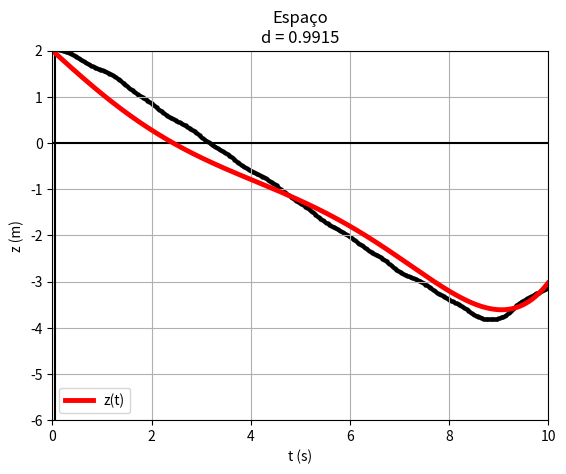

Write Python code to recreate this figure.
# [redacted]
#0.9914582257620604

import matplotlib.pyplot as plt
import numpy as np

data = """1,017 2,048 -0,156 -0,243
1,034 2,045 -0,205 -0,364
1,051 2,041 -0,191 0,364
1,067 2,039 -0,163 0,850
1,084 2,036 -0,184 0,000
1,101 2,033 -0,156 -0,243
1,117 2,030 -0,184 -3,643
1,134 2,027 -0,283 -3,157
1,151 2,021 -0,305 0,607
1,167 2,017 -0,248 1,093
1,184 2,013 -0,262 -0,850
1,201 2,008 -0,290 0,364
1,217 2,003 -0,248 2,307
1,234 2,000 -0,205 1,336
1,251 1,996 -0,205 -4,493
1,267 1,993 -0,340 -4,858
1,284 1,985 -0,411 -1,943
1,301 1,979 -0,368 -0,486
1,317 1,973 -0,432 -2,659
1,334 1,965 -0,452 -3,583
1,351 1,957 -0,513 0,694
1,368 1,947 -0,489 0,809
1,384 1,940 -0,453 -0,486
1,401 1,932 -0,545 -3,765
1,418 1,922 -0,567 -1,214
1,434 1,913 -0,588 -2,307
1,451 1,903 -0,638 -1,214
1,468 1,891 -0,645 0,364
1,484 1,881 -0,609 2,429
1,501 1,871 -0,574 -3,522
1,518 1,862 -0,694 -2,672
1,534 1,848 -0,730 -2,550
1,551 1,838 -0,708 1,457
1,568 1,824 -0,737 2,186
1,584 1,813 -0,609 1,457
1,601 1,804 -0,666 -2,915
1,618 1,791 -0,751 -4,129
1,634 1,779 -0,772 1,093
1,651 1,765 -0,744 2,550
1,668 1,754 -0,659 3,765
1,684 1,743 -0,630 -0,607
1,701 1,733 -0,666 -0,243
1,718 1,721 -0,666 0,486
1,734 1,711 -0,623 3,157
1,751 1,700 -0,581 1,943
1,768 1,692 -0,538 0,000
1,784 1,682 -0,588 -0,850
1,801 1,672 -0,581 2,429
1,818 1,663 -0,496 0,729
1,834 1,655 -0,538 2,186
1,851 1,645 -0,475 2,065
1,868 1,640 -0,404 1,336
1,885 1,632 -0,475 -1,822
1,901 1,624 -0,453 0,729
1,918 1,617 -0,446 2,550
1,935 1,609 -0,383 1,214
1,951 1,604 -0,375 0,121
1,968 1,596 -0,411 -2,186
1,985 1,590 -0,425 1,457
2,001 1,582 -0,390 1,336
2,018 1,577 -0,347 -1,336
2,035 1,571 -0,446 -3,765
2,051 1,562 -0,489 -0,850
2,068 1,554 -0,460 0,121
2,085 1,547 -0,482 -0,972
2,101 1,538 -0,503 -2,065
2,118 1,530 -0,538 -1,700
2,135 1,520 -0,574 0,121
2,151 1,511 -0,531 0,850
2,168 1,503 -0,531 -0,850
2,185 1,493 -0,574 -2,065
2,201 1,484 -0,595 -1,700
2,218 1,473 -0,630 -1,093
2,235 1,463 -0,638 -2,429
2,251 1,452 -0,694 1,943
2,268 1,439 -0,616 -1,579
2,285 1,432 -0,666 -1,457
2,301 1,417 -0,758 -3,036
2,318 1,406 -0,701 -0,121
2,335 1,394 -0,786 -1,822
2,351 1,380 -0,772 -2,307
2,368 1,368 -0,829 -3,279
2,385 1,353 -0,921 -2,915
2,402 1,337 -0,907 1,214
2,418 1,322 -0,886 -3,279
2,435 1,308 -0,992 -1,214
2,452 1,289 -0,985 3,279
2,468 1,275 -0,829 3,765
2,485 1,262 -0,864 0,729
2,502 1,246 -0,836 -1,457
2,518 1,234 -0,864 0,486
2,535 1,217 -0,878 1,943
2,552 1,204 -0,758 2,307
2,568 1,192 -0,801 -2,065
2,585 1,178 -0,850 -1,214
2,602 1,164 -0,829 0,121
2,618 1,150 -0,843 -1,579
2,635 1,136 -0,886 3,279
2,652 1,121 -0,758 3,279
2,668 1,110 -0,715 -1,579
2,685 1,097 -0,857 -3,765
2,702 1,082 -0,843 3,036
2,718 1,069 -0,744 2,307
2,735 1,057 -0,751 1,943
2,752 1,044 -0,715 2,307
2,768 1,033 -0,638 2,429
2,785 1,022 -0,652 0,486
2,802 1,012 -0,623 0,729
2,818 1,002 -0,616 -1,822
2,835 0,991 -0,687 -3,279
2,852 0,979 -0,737 -1,457
2,868 0,966 -0,730 0,364
2,885 0,954 -0,723 1,214
2,902 0,942 -0,694 -0,729
2,918 0,931 -0,730 0,364
2,935 0,918 -0,715 1,336
2,952 0,907 -0,652 -0,243
2,969 0,896 -0,730 -3,279
2,985 0,883 -0,779 -1,214
3,002 0,870 -0,758 0,121
3,019 0,858 -0,772 0,121
3,035 0,845 -0,765 -0,729
3,052 0,832 -0,779 -3,886
3,069 0,819 -0,900 -4,736
3,085 0,802 -0,956 -2,307
3,102 0,787 -0,956 -0,121
3,119 0,770 -0,971 0,121
3,135 0,754 -0,949 1,214
3,152 0,739 -0,928 1,579
3,169 0,723 -0,900 1,822
3,185 0,709 -0,864 2,672
3,202 0,695 -0,815 3,036
3,219 0,682 -0,758 0,364
3,235 0,669 -0,793 -3,643
3,252 0,655 -0,893 0,729
3,269 0,640 -0,793 2,429
3,285 0,629 -0,751 1,943
3,302 0,615 -0,786 -1,822
3,319 0,603 -0,772 2,550
3,335 0,589 -0,737 3,643
3,352 0,578 -0,623 5,586
3,369 0,568 -0,560 3,036
3,385 0,559 -0,517 -0,850
3,402 0,551 -0,581 -1,700
3,419 0,540 -0,602 -0,364
3,435 0,531 -0,567 -0,243
3,452 0,521 -0,616 -0,364
3,469 0,510 -0,595 0,972
3,486 0,501 -0,560 2,065
3,502 0,492 -0,545 -1,822
3,519 0,483 -0,595 -0,243
3,536 0,472 -0,595 0,486
3,552 0,463 -0,538 1,700
3,569 0,454 -0,560 -1,336
3,586 0,445 -0,574 -0,607
3,602 0,435 -0,588 0,121
3,619 0,425 -0,567 1,457
3,636 0,416 -0,538 0,729
3,652 0,407 -0,538 -0,972
3,669 0,398 -0,574 -0,850
3,686 0,388 -0,574 -2,065
3,702 0,379 -0,623 -1,943
3,719 0,367 -0,666 -1,700
3,736 0,356 -0,659 -1,093
3,752 0,345 -0,708 -1,700
3,769 0,333 -0,723 2,915
3,786 0,321 -0,616 2,307
3,802 0,312 -0,609 -5,343
3,819 0,301 -0,815 -3,765
3,836 0,285 -0,779 2,186
3,852 0,275 -0,673 1,822
3,869 0,263 -0,751 -3,886
3,886 0,250 -0,801 -2,793
3,902 0,236 -0,843 -1,336
3,919 0,222 -0,850 -0,486
3,936 0,208 -0,850 -0,729
3,952 0,193 -0,878 -1,457
3,969 0,178 -0,900 -4,736
3,986 0,163 -1,020 -2,915
4,003 0,144 -1,041 2,307
4,019 0,129 -0,907 5,101
4,036 0,114 -0,871 3,279
4,053 9,957E-2 -0,815 1,734
4,069 8,705E-2 -0,749 2,890
4,086 7,336E-2 -0,708 -0,347
4,103 6,226E-2 -0,758 2,890
4,119 4,809E-2 -0,701 -0,121
4,136 3,888E-2 -0,687 -1,822
4,153 2,519E-2 -0,822 -1,943
4,169 1,149E-2 -0,744 4,736
4,186 3,917E-4 -0,645 1,822
4,203 -9,998E-3 -0,680 -0,972
4,219 -2,228E-2 -0,701 -0,607
4,236 -3,338E-2 -0,680 0,729
4,253 -4,495E-2 -0,687 -1,093
4,269 -5,628E-2 -0,708 0,000
4,286 -6,856E-2 -0,701 -1,579
4,303 -7,966E-2 -0,737 2,429
4,319 -9,312E-2 -0,666 3,400
4,336 -0,102 -0,567 2,672
4,353 -0,112 -0,609 -1,943
4,369 -0,122 -0,623 -0,972
4,386 -0,133 -0,645 -2,307
4,403 -0,144 -0,694 0,972
4,419 -0,156 -0,638 1,457
4,436 -0,165 -0,602 -0,850
4,453 -0,176 -0,694 -1,943
4,469 -0,188 -0,673 -1,336
4,486 -0,198 -0,708 -0,972
4,503 -0,212 -0,744 -1,822
4,520 -0,223 -0,737 4,858
4,536 -0,236 -0,623 -1,214
4,553 -0,244 -0,694 -4,615
4,570 -0,259 -0,871 -0,850
4,586 -0,273 -0,694 3,643
4,603 -0,283 -0,701 -2,793
4,620 -0,296 -0,843 -8,865
4,636 -0,311 -0,963 -1,943
4,653 -0,329 -0,956 0,121
4,670 -0,342 -0,900 3,279
4,686 -0,359 -0,893 0,486
4,703 -0,372 -0,850 0,972
4,720 -0,387 -0,878 0,243
4,736 -0,402 -0,843 0,121
4,753 -0,415 -0,857 0,607
4,770 -0,430 -0,850 3,886
4,786 -0,443 -0,715 1,822
4,803 -0,454 -0,758 -2,307
4,820 -0,469 -0,843 -1,822
4,836 -0,482 -0,793 4,615
4,853 -0,495 -0,701 2,793
4,870 -0,505 -0,673 2,307
4,886 -0,517 -0,659 0,364
4,903 -0,527 -0,630 1,093
4,920 -0,538 -0,645 -0,607
4,936 -0,549 -0,638 2,429
4,953 -0,560 -0,581 1,457
4,970 -0,568 -0,560 -1,093
4,986 -0,578 -0,638 -0,729
5,003 -0,589 -0,595 1,214
5,020 -0,598 -0,567 1,214
5,036 -0,608 -0,581 0,000
5,053 -0,618 -0,553 2,429
5,070 -0,627 -0,510 -3,400
5,087 -0,635 -0,630 2,307
5,103 -0,648 -0,524 1,700
5,120 -0,652 -0,446 2,793
5,137 -0,663 -0,538 -2,915
5,153 -0,670 -0,482 0,729
5,170 -0,679 -0,538 -2,915
5,187 -0,688 -0,574 -1,822
5,203 -0,698 -0,602 -1,093
5,220 -0,708 -0,609 2,429
5,237 -0,718 -0,531 0,364
5,253 -0,726 -0,560 -1,093
5,270 -0,737 -0,616 -2,065
5,287 -0,746 -0,595 0,243
5,303 -0,757 -0,623 -0,972
5,320 -0,767 -0,623 -2,672
5,337 -0,777 -0,701 -0,850
5,353 -0,790 -0,687 -0,364
5,370 -0,800 -0,666 2,672
5,387 -0,813 -0,645 -2,550
5,403 -0,822 -0,694 -0,729
5,420 -0,836 -0,737 0,729
5,437 -0,846 -0,623 4,372
5,453 -0,857 -0,602 -2,793
5,470 -0,866 -0,701 -5,951
5,487 -0,880 -0,829 -3,522
5,503 -0,894 -0,815 1,093
5,520 -0,907 -0,779 -0,486
5,537 -0,920 -0,829 -3,522
5,553 -0,935 -0,907 -7,529
5,570 -0,950 -1,063 -3,400
5,587 -0,970 -1,070 3,765
5,604 -0,986 -0,893 6,558
5,620 -1,000 -0,850 0,972
5,637 -1,014 -0,871 3,036
5,654 -1,029 -0,765 3,643
5,670 -1,040 -0,708 -1,214
5,687 -1,053 -0,829 -4,493
5,704 -1,067 -0,871 -2,065
5,720 -1,082 -0,878 0,729
5,737 -1,097 -0,864 0,972
5,754 -1,110 -0,829 3,036
5,770 -1,124 -0,779 -0,972
5,787 -1,136 -0,829 0,850
5,804 -1,152 -0,808 1,214
5,820 -1,163 -0,730 0,607
5,837 -1,176 -0,815 -0,850
5,854 -1,190 -0,772 1,579
5,870 -1,202 -0,730 -0,364
5,887 -1,215 -0,801 0,121
5,904 -1,229 -0,744 2,793
5,920 -1,240 -0,673 1,579
5,937 -1,251 -0,708 -1,214
5,954 -1,263 -0,715 1,093
5,970 -1,275 -0,673 2,065
5,987 -1,286 -0,638 -0,729
6,004 -1,296 -0,694 -0,243
6,020 -1,309 -0,673 1,336
6,037 -1,319 -0,616 -1,336
6,054 -1,329 -0,723 -2,186
6,070 -1,343 -0,723 1,700
6,087 -1,353 -0,630 0,364
6,104 -1,364 -0,708 -1,457
6,121 -1,377 -0,715 -4,493
6,137 -1,388 -0,801 0,364
6,154 -1,404 -0,786 0,364
6,171 -1,414 -0,701 -0,850
6,187 -1,427 -0,857 -3,279
6,204 -1,442 -0,829 -1,093
6,221 -1,455 -0,843 -1,336
6,237 -1,471 -0,921 -5,829
6,254 -1,485 -0,999 -1,093
6,271 -1,504 -1,006 1,214
6,287 -1,519 -0,914 -1,579
6,304 -1,534 -1,056 3,036
6,321 -1,554 -0,893 3,400
6,337 -1,564 -0,808 2,429
6,354 -1,581 -0,928 -1,336
6,371 -1,595 -0,801 3,279
6,387 -1,608 -0,815 -0,607
6,404 -1,622 -0,843 -2,065
6,421 -1,636 -0,864 1,943
6,437 -1,651 -0,808 2,429
6,454 -1,663 -0,744 1,336
6,471 -1,676 -0,786 0,364
6,487 -1,689 -0,737 2,429
6,504 -1,700 -0,687 1,093
6,521 -1,712 -0,708 1,700
6,537 -1,724 -0,645 2,793
6,554 -1,733 -0,588 -2,307
6,571 -1,743 -0,723 -3,157
6,587 -1,757 -0,737 2,915
6,604 -1,768 -0,588 4,979
6,621 -1,777 -0,567 -2,429
6,638 -1,787 -0,673 -2,793
6,654 -1,799 -0,687 0,607
6,671 -1,810 -0,623 3,400
6,688 -1,820 -0,588 -1,093
6,704 -1,829 -0,638 -0,729
6,721 -1,841 -0,652 -0,486
6,738 -1,851 -0,616 1,336
6,754 -1,862 -0,630 -0,121
6,771 -1,872 -0,609 0,694
6,788 -1,882 -0,580 -1,156
6,804 -1,892 -0,614 -0,116
6,821 -1,904 -0,630 2,659
6,838 -1,914 -0,538 0,972
6,854 -1,922 -0,581 -1,457
6,871 -1,933 -0,623 -0,729
6,888 -1,943 -0,581 -0,486
6,904 -1,952 -0,638 -2,186
6,921 -1,964 -0,673 -0,850
6,938 -1,975 -0,652 0,243
6,954 -1,986 -0,666 0,243
6,971 -1,997 -0,652 0,000
6,988 -2,007 -0,652 -1,457
7,004 -2,019 -0,708 -3,400
7,021 -2,031 -0,765 -2,672
7,038 -2,044 -0,801 -1,822
7,054 -2,058 -0,822 -0,486
7,071 -2,071 -0,822 1,457
7,088 -2,085 -0,772 2,065
7,104 -2,097 -0,744 -2,550
7,121 -2,110 -0,850 -3,886
7,138 -2,126 -0,907 -1,457
7,154 -2,140 -0,871 1,579
7,171 -2,155 -0,864 -0,486
7,188 -2,169 -0,878 3,643
7,205 -2,184 -0,772 5,708
7,221 -2,195 -0,645 2,793
7,238 -2,205 -0,694 -2,672
7,255 -2,218 -0,744 0,364
7,271 -2,230 -0,687 -0,850
7,288 -2,241 -0,737 -0,243
7,305 -2,255 -0,751 -2,186
7,321 -2,266 -0,751 2,429
7,338 -2,280 -0,730 -1,093
7,355 -2,290 -0,723 2,186
7,371 -2,304 -0,723 -2,186
7,388 -2,314 -0,730 0,850
7,405 -2,328 -0,758 -0,364
7,421 -2,339 -0,694 1,457
7,438 -2,351 -0,730 0,364
7,455 -2,364 -0,687 2,793
7,471 -2,374 -0,623 -1,214
7,488 -2,384 -0,715 0,607
7,505 -2,398 -0,659 1,822
7,521 -2,406 -0,581 4,858
7,538 -2,417 -0,560 1,093
7,555 -2,425 -0,496 0,000
7,571 -2,434 -0,581 -4,129
7,588 -2,444 -0,638 -1,457
7,605 -2,455 -0,630 -1,336
7,621 -2,465 -0,666 -2,429
7,638 -2,477 -0,730 -2,307
7,655 -2,490 -0,737 0,000
7,671 -2,502 -0,730 -0,850
7,688 -2,514 -0,758 0,850
7,705 -2,527 -0,723 0,972
7,722 -2,538 -0,694 -1,457
7,738 -2,550 -0,786 -7,408
7,755 -2,564 -0,935 -2,915
7,772 -2,582 -0,921 -0,243
7,788 -2,595 -0,886 1,336
7,805 -2,611 -0,921 -0,243
7,822 -2,626 -0,871 0,607
7,838 -2,640 -0,900 -0,607
7,855 -2,656 -0,907 0,486
7,872 -2,670 -0,871 2,793
7,888 -2,685 -0,822 2,915
7,905 -2,698 -0,765 -0,972
7,922 -2,710 -0,843 -2,793
7,938 -2,726 -0,893 0,000
7,955 -2,740 -0,822 6,072
7,972 -2,753 -0,701 2,793
7,988 -2,763 -0,694 -1,943
8,005 -2,776 -0,801 -2,065
8,022 -2,790 -0,765 0,729
8,038 -2,802 -0,751 7,772
8,055 -2,815 -0,560 3,765
8,072 -2,821 -0,524 1,943
8,088 -2,833 -0,602 -1,093
8,105 -2,841 -0,496 1,943
8,122 -2,849 -0,553 -0,972
8,138 -2,859 -0,545 -1,336
8,155 -2,867 -0,567 0,972
8,172 -2,878 -0,553 6,072
8,188 -2,886 -0,347 4,736
8,205 -2,889 -0,354 -0,972
8,222 -2,897 -0,439 -2,186
8,239 -2,904 -0,397 2,186
8,255 -2,911 -0,375 0,607
8,272 -2,917 -0,368 -0,972
8,289 -2,923 -0,411 -3,886
8,305 -2,930 -0,496 -1,943
8,322 -2,940 -0,496 1,457
8,339 -2,947 -0,425 0,243
8,355 -2,954 -0,482 -1,457
8,372 -2,963 -0,503 -2,550
8,389 -2,970 -0,531 -0,121
8,405 -2,981 -0,545 1,336
8,422 -2,989 -0,460 -0,850
8,439 -2,996 -0,560 -3,522
8,455 -3,007 -0,623 -1,214
8,472 -3,017 -0,567 -0,486
8,489 -3,026 -0,638 -5,829
8,505 -3,038 -0,772 -5,951
8,522 -3,052 -0,843 3,522
8,539 -3,066 -0,673 7,408
8,555 -3,074 -0,538 -0,486
8,572 -3,084 -0,708 -8,015
8,589 -3,098 -0,836 -1,700
8,605 -3,112 -0,758 3,036
8,622 -3,123 -0,708 0,486
8,639 -3,136 -0,758 -0,121
8,655 -3,149 -0,723 -1,943
8,672 -3,160 -0,786 -0,850
8,689 -3,175 -0,808 -0,729
8,705 -3,187 -0,758 1,093
8,722 -3,200 -0,801 -0,121
8,739 -3,213 -0,758 -0,364
8,755 -3,225 -0,793 3,643
8,772 -3,240 -0,687 4,736
8,789 -3,248 -0,567 2,186
8,806 -3,259 -0,652 -0,972
8,822 -3,270 -0,609 1,214
8,839 -3,279 -0,581 -1,457
8,856 -3,289 -0,673 -4,250
8,872 -3,301 -0,730 2,793
8,889 -3,314 -0,595 1,943
8,906 -3,321 -0,602 -0,850
8,922 -3,334 -0,694 0,243
8,939 -3,344 -0,567 2,915
8,956 -3,353 -0,574 0,364
8,972 -3,363 -0,595 -0,729
8,989 -3,372 -0,567 0,486
9,006 -3,382 -0,595 -0,972
9,022 -3,392 -0,595 1,700
9,039 -3,402 -0,545 1,093
9,056 -3,410 -0,538 -0,972
9,072 -3,420 -0,595 0,972
9,089 -3,430 -0,517 0,364
9,106 -3,437 -0,538 0,972
9,122 -3,448 -0,545 2,065
9,139 -3,455 -0,425 0,000
9,156 -3,462 -0,538 -0,243
9,172 -3,473 -0,496 -0,729
9,189 -3,479 -0,475 0,121
9,206 -3,489 -0,567 -3,157
9,222 -3,498 -0,538 -2,672
9,239 -3,507 -0,659 -2,065
9,256 -3,520 -0,645 -2,065
9,272 -3,529 -0,666 -0,729
9,289 -3,542 -0,730 -1,579
9,306 -3,553 -0,680 0,972
9,323 -3,565 -0,708 -2,186
9,339 -3,577 -0,751 -2,186
9,356 -3,590 -0,786 -3,765
9,373 -3,603 -0,864 -0,972
9,389 -3,618 -0,850 3,643
9,406 -3,631 -0,715 0,607
9,423 -3,642 -0,808 -1,214
9,439 -3,658 -0,822 0,972
9,456 -3,670 -0,715 5,222
9,473 -3,682 -0,680 2,186
9,489 -3,692 -0,623 -2,186
9,506 -3,703 -0,744 -2,196
9,523 -3,717 -0,715 1,849
9,539 -3,728 -0,600 6,126
9,556 -3,738 -0,560 3,814
9,573 -3,746 -0,482 -0,486
9,589 -3,754 -0,567 1,700
9,606 -3,765 -0,482 4,372
9,623 -3,770 -0,347 3,522
9,639 -3,777 -0,404 -1,579
9,656 -3,784 -0,397 1,214
9,673 -3,790 -0,361 3,522
9,689 -3,796 -0,283 3,886
9,706 -3,800 -0,220 2,793
9,723 -3,803 -0,198 0,486
9,739 -3,806 -0,198 2,672
9,756 -3,810 -0,128 1,943
9,773 -3,810 -9,918E-2 -0,729
9,789 -3,813 -0,177 1,579
9,806 -3,816 -6,376E-2 3,279
9,823 -3,815 -1,417E-2 1,943
9,840 -3,817 -4,959E-2 -0,850
9,856 -3,817 -1,417E-2 1,457
9,873 -3,817 -1,417E-2 3,886
9,890 -3,817 0,106 4,979
9,906 -3,814 0,184 0,000
9,923 -3,811 9,209E-2 -2,307
9,940 -3,811 8,501E-2 2,429
9,956 -3,808 0,191 4,250
9,973 -3,804 0,234 3,036
9,990 -3,800 0,276 3,036
10,006 -3,795 0,347 2,307
10,023 -3,789 0,354 0,729
10,040 -3,783 0,361 1,336
10,056 -3,777 0,404 0,607
10,073 -3,770 0,390 -0,607
10,090 -3,764 0,368 1,700
10,106 -3,758 0,446 5,222
10,123 -3,749 0,553 3,886
10,140 -3,739 0,581 3,400
10,156 -3,730 0,645 5,951
10,173 -3,718 0,793 6,315
10,190 -3,703 0,864 2,429
10,206 -3,689 0,864 3,400
10,223 -3,674 0,963 3,157
10,240 -3,657 1,006 0,000
10,256 -3,641 0,935 2,186
10,273 -3,626 1,063 4,615
10,290 -3,605 1,141 -0,121
10,306 -3,587 1,027 -2,065
10,323 -3,571 1,056 1,336
10,340 -3,552 1,105 1,943
10,357 -3,534 1,098 -3,279
10,373 -3,516 1,020 -3,157
10,390 -3,500 0,956 -5,708
10,407 -3,484 0,871 -4,493
10,423 -3,471 0,765 -5,829
10,440 -3,458 0,708 -0,486
10,457 -3,448 0,715 -2,307
10,473 -3,434 0,680 -3,157
10,490 -3,425 0,567 -0,972
10,507 -3,416 0,652 3,400
10,523 -3,403 0,708 -0,243
10,540 -3,392 0,630 -2,307
10,557 -3,382 0,616 -1,336
10,573 -3,371 0,609 -9,664E-13
10,590 -3,362 0,595 0,243
10,607 -3,352 0,630 0,364
10,623 -3,341 0,609 -5,343
10,640 -3,331 0,460 -1,579
10,657 -3,326 0,503 0,121
10,673 -3,315 0,545 4,008
10,690 -3,307 0,560 1,579
10,707 -3,296 0,659 -0,607
10,723 -3,285 0,524 -2,915
10,740 -3,278 0,524 1,943
10,757 -3,268 0,630 1,336
10,773 -3,257 0,567 -4,858
10,790 -3,249 0,453 -5,829
10,807 -3,242 0,375 1,093
10,823 -3,237 0,468 6,801
10,840 -3,227 0,638 5,343
10,857 -3,215 0,645 -4,008
10,873 -3,205 0,503 -4,250
10,890 -3,199 0,468 1,943
10,907 -3,190 0,595 5,101
10,924 -3,179 0,645 -1,336
10,940 -3,168 0,553 -4,129
10,957 -3,160 0,482 -0,729
10,974 -3,152 0,538 4,858
10,990 -3,142 0,645 2,065"""

list = data.replace('\n', ' ').replace(',', '.').split(' ')

c=1

t=[]
zz=[]
v=[]
a=[]

for i in list:
	if c==1:
		t.append(float(i)-1.017)
		c=c+1
	elif c==2:
		zz.append(float(i))
		c=c+1
	elif c==3:
		v.append(float(i))
		c=c+1
	elif c==4:
		a.append(float(i))
		c=1

x=np.arange(0,10, 0.01)

def z(x):
	y=1.7737847955381e-5*x**6 + 6.29048622823092e-5*x**5 - 0.00549458916026424*x**4 + 0.0345021144449712*x**3 + 0.0119158932203618*x**2 - 0.979720155393181*x+2
	return y

plt.plot(np.array([0, 15]), np.array([0,0]), 'black')
plt.plot(np.array([0.05, 0.05]),  np.array([-6,2]), 'black')

plt.plot(x,z(x),color="red", linewidth=3.5, label='z(t)')

plt.scatter(np.array(t), np.array(zz), color='black', s=4)

plt.xlabel('t (s)')

plt.ylabel('z (m)')
plt.grid(True)
plt.title("Espaço\nd = 0.9915")

plt.axis([0,10,-6,2])
plt.legend(loc='lower left')

plt.show()
